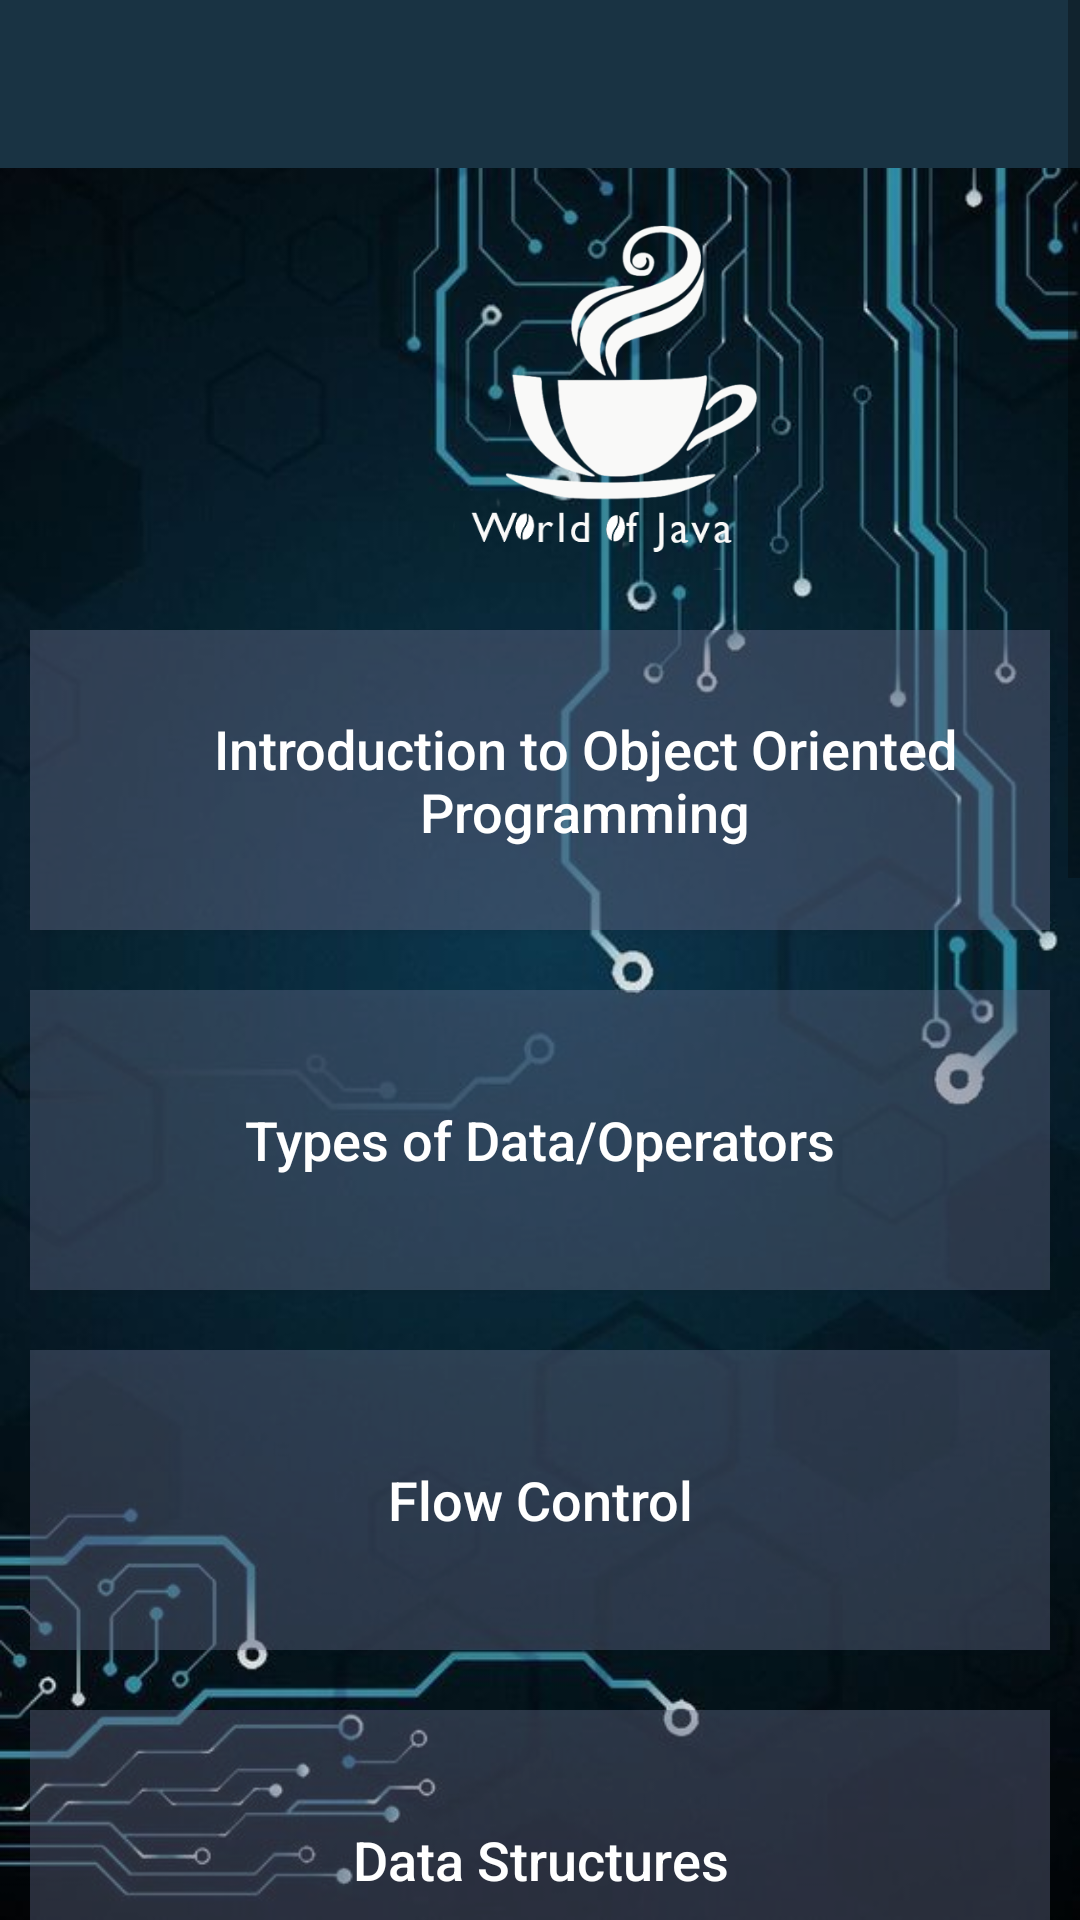

The Android layout XML behind this screen, and the referenced resources:
<!-- AndroidManifest.xml: activity theme MainActivityTheme -->
<!-- res/layout/activity_quiz_categories.xml -->
<?xml version="1.0" encoding="utf-8"?>
<LinearLayout xmlns:android="http://schemas.android.com/apk/res/android"
    xmlns:app="http://schemas.android.com/apk/res-auto"
    xmlns:tools="http://schemas.android.com/tools"
    android:layout_width="match_parent"
    android:layout_height="match_parent"
    android:orientation="horizontal"
    android:background="@drawable/categories"
    tools:context=".QuizCategoriesActivity">


    <ScrollView
        android:layout_width="match_parent"
        android:layout_height="match_parent">


        <LinearLayout
            android:layout_width="match_parent"
            android:layout_height="match_parent"
            android:orientation="vertical">

            <RelativeLayout
                android:layout_width="match_parent"
                android:layout_height="wrap_content">


                <androidx.appcompat.widget.Toolbar
                    android:id="@+id/quizCategoriesToolbar"
                    android:layout_width="match_parent"
                    android:layout_height="?actionBarSize"
                    android:background="#193343"
                    android:theme="@style/ThemeOverlay.AppCompat.Dark.ActionBar"
                    app:titleTextColor="@android:color/white">

                </androidx.appcompat.widget.Toolbar>

                <LinearLayout
                    android:id="@+id/linearLayout"
                    android:layout_width="400dp"
                    android:layout_height="140dp"
                    android:layout_alignParentTop="true"
                    android:layout_alignParentBottom="true"
                    android:layout_marginLeft="0dp"
                    android:layout_marginTop="40dp"
                    android:layout_marginRight="0dp"
                    android:layout_marginBottom="20dp"
                    android:orientation="vertical"
                    android:padding="10dp">

                    <ImageView
                        android:id="@+id/imageView2"
                        android:layout_width="379dp"
                        android:layout_height="139dp"
                        android:src="@drawable/app_logo" />

                </LinearLayout>

            </RelativeLayout>

            <LinearLayout
                android:layout_width="match_parent"
                android:layout_height="wrap_content"
                android:orientation="horizontal">


                <Button
                    android:id="@+id/btn_category1"
                    android:text="@string/text_category1"
                    android:layout_width="0dp"
                    android:layout_height="100dp"
                    android:layout_margin="10dp"
                    android:layout_weight="1"
                    android:background="#72656C8C"
                    android:paddingLeft="30dp"
                    android:textAllCaps="false"
                    android:textColor="@color/categoriesTextColor"
                    android:textSize="18sp"
                    />


            </LinearLayout>

            <LinearLayout
                android:layout_width="match_parent"
                android:layout_height="wrap_content"
                android:orientation="horizontal">

                <Button
                    android:id="@+id/btn_category2"
                    android:text="@string/text_category2"
                    android:layout_width="0dp"
                    android:layout_height="100dp"
                    android:layout_margin="10dp"
                    android:layout_weight="1"
                    android:textAllCaps="false"
                    android:textColor="@color/categoriesTextColor"
                    android:background="@color/backgroundColor"
                    android:textSize="18sp" />

            </LinearLayout>

            <LinearLayout
                android:layout_width="match_parent"
                android:layout_height="wrap_content"
                android:orientation="horizontal">

                <Button
                    android:id="@+id/btn_category3"
                    android:text="@string/text_category3"
                    android:layout_width="0dp"
                    android:layout_height="100dp"
                    android:layout_margin="10dp"
                    android:layout_weight="1"
                    android:textAllCaps="false"
                    android:textColor="@color/categoriesTextColor"
                    android:background="@color/backgroundColor"
                    android:textSize="18sp" />

            </LinearLayout>

            <LinearLayout
                android:layout_width="match_parent"
                android:layout_height="wrap_content"
                android:orientation="horizontal">

                <Button
                    android:id="@+id/btn_category4"
                    android:text="@string/text_category4"
                    android:layout_width="0dp"
                    android:layout_height="100dp"
                    android:layout_margin="10dp"
                    android:layout_weight="1"
                    android:textAllCaps="false"
                    android:textColor="@color/categoriesTextColor"
                    android:background="@color/backgroundColor"
                    android:textSize="18sp" />

            </LinearLayout>
            <LinearLayout
                android:layout_width="match_parent"
                android:layout_height="wrap_content"
                android:orientation="horizontal">

                <Button
                    android:id="@+id/btn_category5"
                    android:text="@string/text_category5"
                    android:layout_width="0dp"
                    android:layout_height="100dp"
                    android:layout_margin="10dp"
                    android:layout_weight="1"
                    android:textAllCaps="false"
                    android:textColor="@color/categoriesTextColor"
                    android:background="@color/backgroundColor"
                    android:textSize="18sp" />

            </LinearLayout>

            <LinearLayout
                android:layout_width="match_parent"
                android:layout_height="wrap_content"
                android:orientation="horizontal">

                <Button
                    android:id="@+id/btn_category6"
                    android:text="@string/text_category6"
                    android:layout_width="0dp"
                    android:layout_height="100dp"
                    android:layout_margin="10dp"
                    android:layout_weight="1"
                    android:textAllCaps="false"
                    android:textColor="@color/categoriesTextColor"
                    android:background="@color/backgroundColor"
                    android:textSize="18sp" />

            </LinearLayout>

            <LinearLayout
                android:layout_width="match_parent"
                android:layout_height="wrap_content"
                android:orientation="horizontal">

                <Button
                    android:id="@+id/btn_category7"
                    android:text="@string/text_category7"
                    android:layout_width="0dp"
                    android:layout_height="100dp"
                    android:layout_margin="10dp"
                    android:layout_weight="1"
                    android:textAllCaps="false"
                    android:textColor="@color/categoriesTextColor"
                    android:background="@color/backgroundColor"
                    android:textSize="18sp" />

            </LinearLayout>

            <LinearLayout
                android:layout_width="match_parent"
                android:layout_height="wrap_content"
                android:orientation="horizontal">

                <Button
                    android:id="@+id/btn_category8"
                    android:text="@string/text_category8"
                    android:layout_width="0dp"
                    android:layout_height="100dp"
                    android:layout_margin="10dp"
                    android:layout_weight="1"
                    android:textAllCaps="false"
                    android:textColor="@color/categoriesTextColor"
                    android:background="@color/backgroundColor"
                    android:textSize="18sp" />

            </LinearLayout>

            <LinearLayout
                android:layout_width="match_parent"
                android:layout_height="wrap_content"
                android:orientation="horizontal">

                <Button
                    android:id="@+id/btn_category9"
                    android:text="@string/text_category9"
                    android:layout_width="0dp"
                    android:layout_height="100dp"
                    android:layout_margin="10dp"
                    android:layout_weight="1"
                    android:textAllCaps="false"
                    android:textColor="@color/categoriesTextColor"
                    android:background="@color/backgroundColor"
                    android:textSize="18sp" />

            </LinearLayout>

            <LinearLayout
                android:layout_width="match_parent"
                android:layout_height="wrap_content"
                android:orientation="horizontal">

                <Button
                    android:id="@+id/btn_category10"
                    android:text="@string/text_category10"
                    android:layout_width="0dp"
                    android:layout_height="100dp"
                    android:layout_margin="10dp"
                    android:layout_weight="1"
                    android:textAllCaps="false"
                    android:textColor="@color/categoriesTextColor"
                    android:background="@color/backgroundColor"
                    android:textSize="18sp" />

            </LinearLayout>

        </LinearLayout>

    </ScrollView>

</LinearLayout>
<!-- resources referenced by this layout -->
<resources>
  <color name="backgroundColor">#65656C8C</color>
  <color name="categoriesTextColor">#FFFFFF</color>
  <!-- drawable app_logo: png bitmap (drawable-xxhdpi, 26274 bytes) -->
  <!-- drawable categories: jpg bitmap (drawable-xxhdpi, 44226 bytes) -->
  <string name="text_category1">Introduction to Object Oriented Programming</string>
  <string name="text_category10">Swing</string>
  <string name="text_category2">Types of Data/Operators</string>
  <string name="text_category3">Flow Control</string>
  <string name="text_category4">Data Structures</string>
  <string name="text_category5">Class String</string>
  <string name="text_category6">Classes and Objects</string>
  <string name="text_category7">Heredity</string>
  <string name="text_category8">Exceptions Handling</string>
  <string name="text_category9">Input/Output Methods</string>
  <style name="MainActivityTheme" parent="AppTheme">
          <item name="colorPrimaryDark">#153245</item>
      </style>
  <style name="AppTheme" parent="Theme.AppCompat.Light.NoActionBar">
          
          
          <item name="colorPrimary">@color/colorPrimary</item>
          <item name="colorPrimaryDark">@color/colorPrimaryDark</item>
          <item name="colorAccent">@color/colorAccent</item>
      </style>
  <color name="colorPrimary">#8F8591</color>
  <color name="colorPrimaryDark">#8F8591</color>
  <color name="colorAccent">#1D435C</color>
  
  &gt;
</resources>
